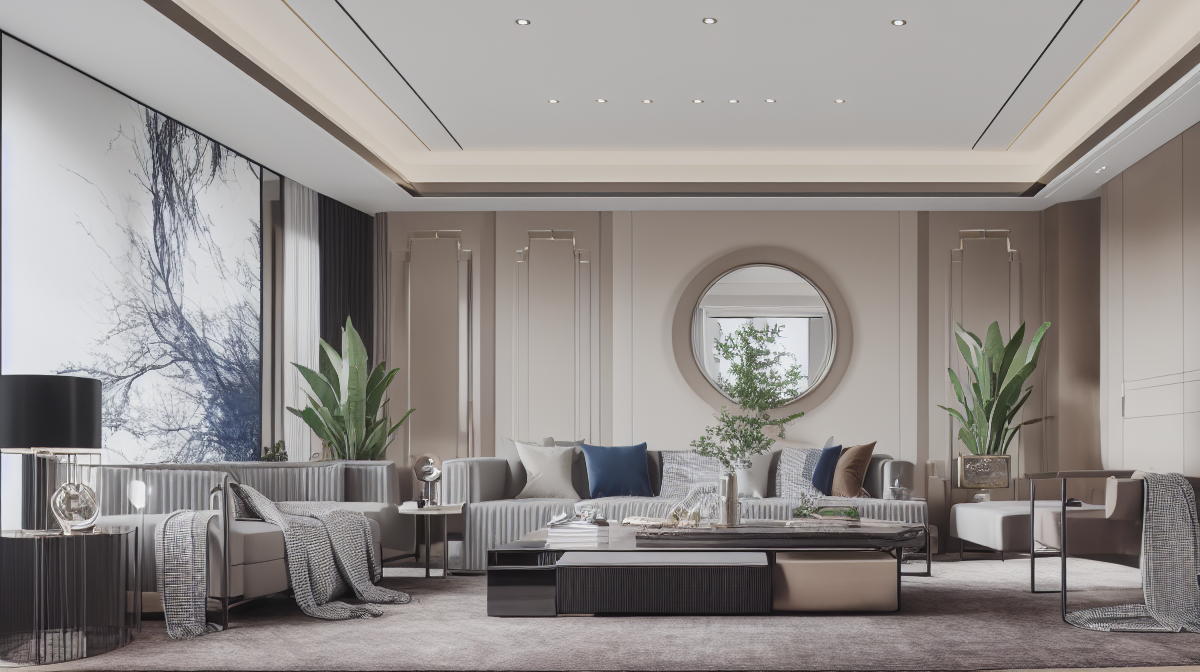
Generation parameters embedded in this image by AUTOMATIC1111 Stable Diffusion web UI or a fork of it (Forge, ...) (PNG 'parameters' text chunk):
(masterpiece),(high quality),best quality,real,(realistic),super detailed,(full detail),(4k),8k,indoors,table,couch,potted plant,plant,scenery,chair,solo,wide shot,window,sitting,socks,instrument,plate,carpet,pillow,shoes,
Negative prompt: (normal quality),(low quality),(worst quality),paintings,sketches,
Steps: 40, Sampler: Euler a, CFG scale: 7, Seed: 1376858430, Size: 800x448, Model hash: d92fb2fe28, Model: xsachi_v51, Denoising strength: 0.3, ENSD: 31337, Version: v1.2.1, Hires upscale: 1.5, Hires upscaler: R-ESRGAN 4x+